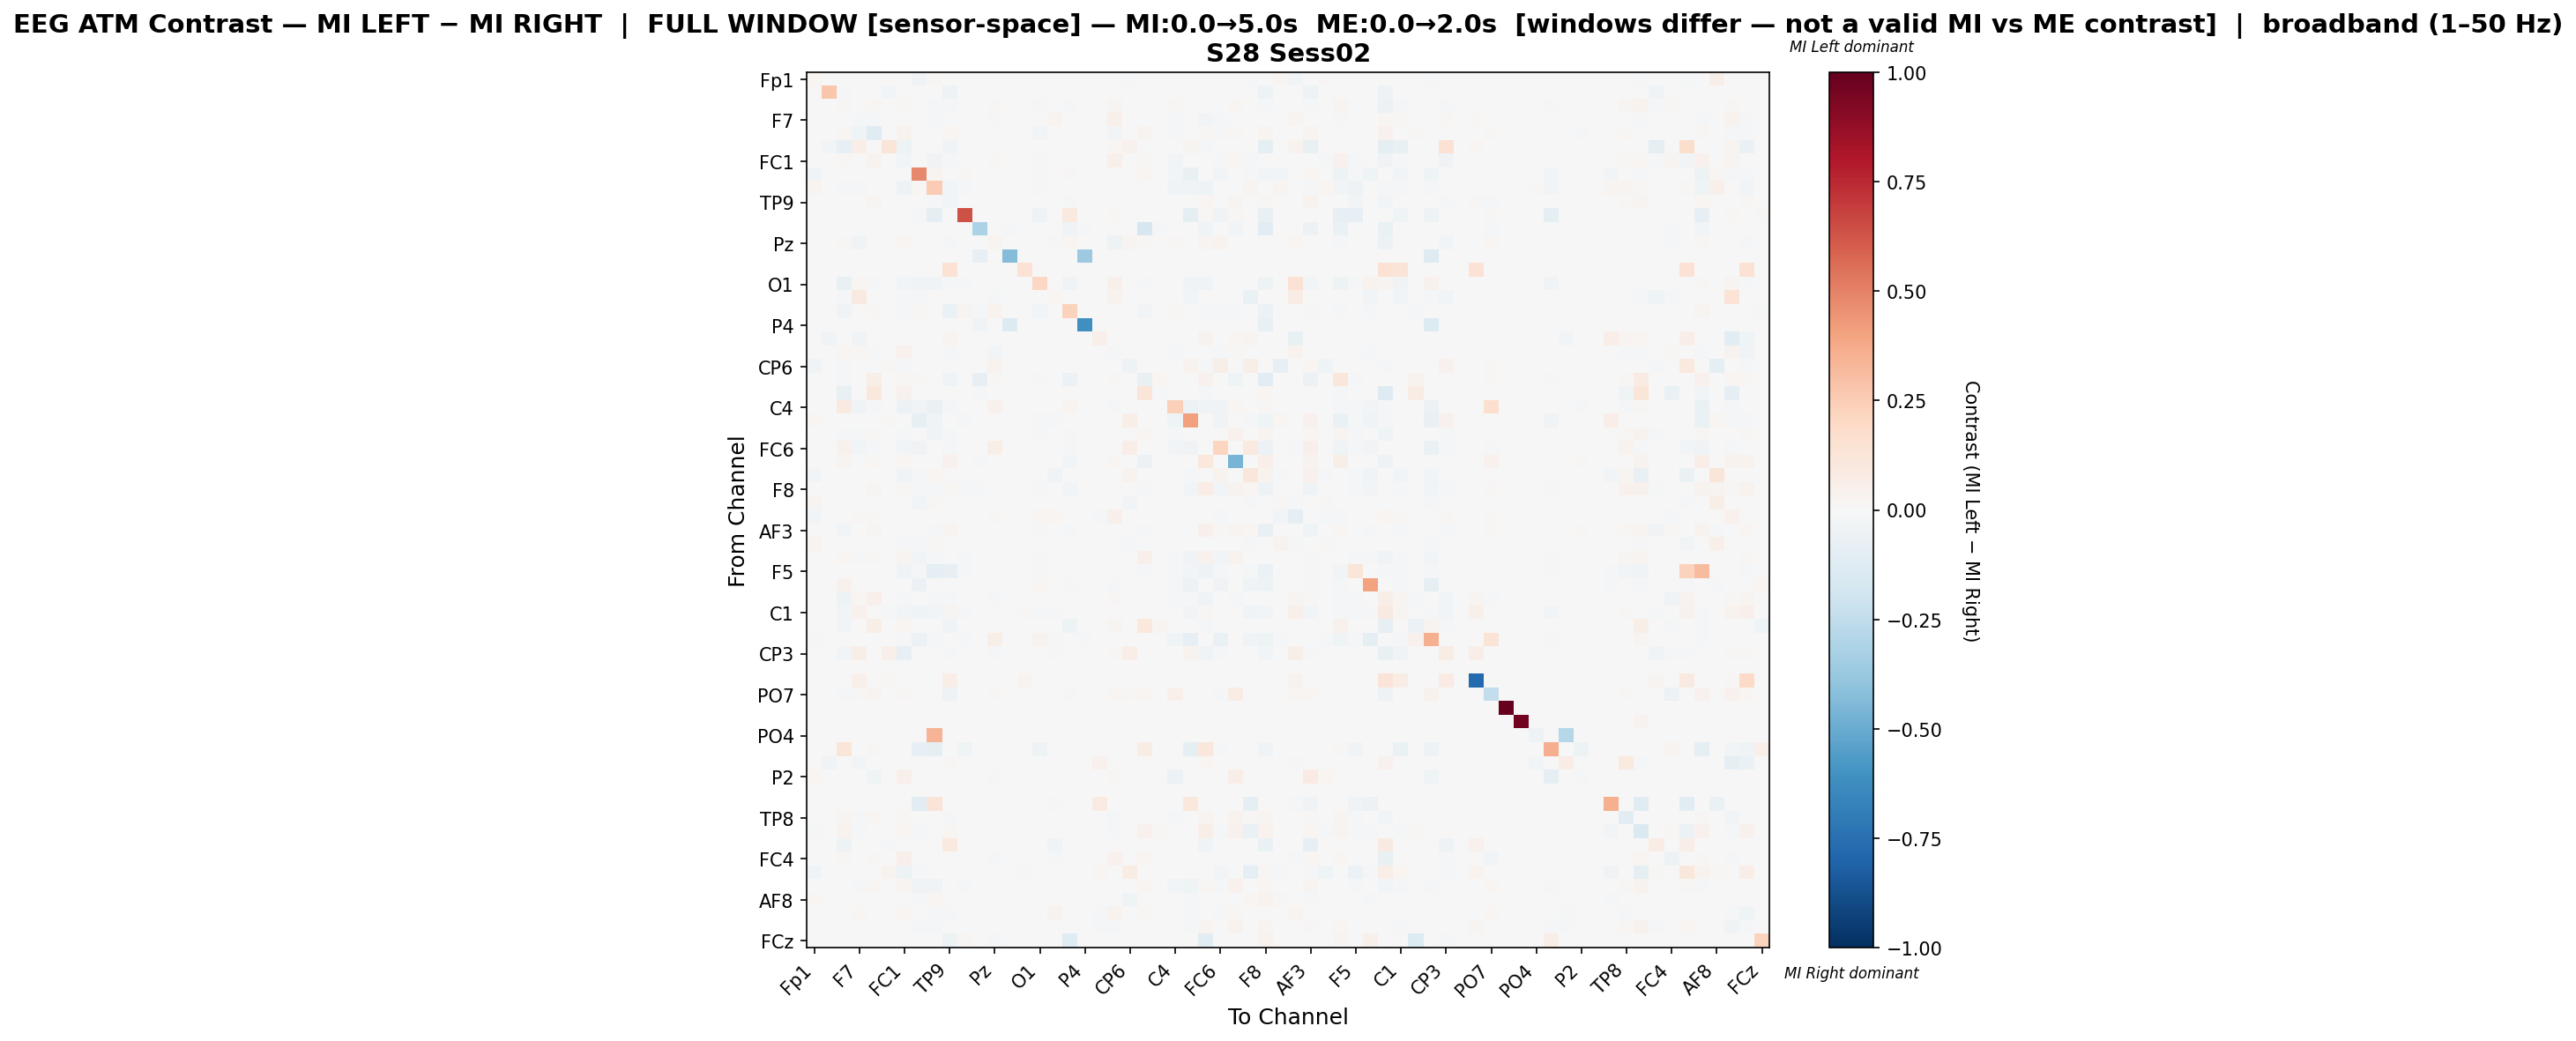

Values plotted in this chart, from the file beside it:
, Fp1, Fz, F3, F7, FT9, FC5, FC1, C3, T7, TP9, CP5, CP1, Pz, P3, P7, O1, Oz, O2, P4, P8, TP10, CP6, CP2
Fp1, 0.01576, 0.0, 0.0, 0.0, 0.0, 0.0, -0.0068, -0.03146, 0.0128, 0.0, 0.0, 0.0, 0.0, 0.0, 0.0, 0.0, 0.0, 0.0, 0.0, 0.0, 0.0, -0.01133, 0.0
Fz, 0.0, 0.2812, -0.0118, 0.0, 0.0, -0.0236, 0.0, 0.0, 0.0, -0.0531, 0.0, 0.0, 0.0, 0.0, 0.0, 0.0, 0.0, 0.0, 0.0, -0.0008194, 0.0, 0.0, 0.0
F3, 0.0, -0.0008718, 0.009187, 0.003832, 0.01874, -0.005143, 0.01425, 0.0, -0.01142, -0.01841, 0.0, 0.0, 0.008486, 0.0, 0.0, -0.02136, -0.004708, -0.01731, 0.0, 0.0, 0.02987, -0.005522, 0.002937
F7, 0.0, 0.0, 0.003094, -0.01764, -0.01888, 0.005425, -0.005077, 0.0, -0.009212, -0.004152, 0.0, 0.0, -0.01452, 0.0, 0.0, -0.003929, 0.02626, 0.0, 0.0, -0.007715, 0.04768, 0.0, 0.0
FT9, 0.0, 0.0, 0.02128, -0.04353, -0.1203, 0.0, 0.03246, 0.0, -0.00558, 0.01963, 0.0, 0.0, -0.0004551, 0.0, 0.0, -0.02463, 0.0, 0.002716, 0.0, 0.0, -0.02381, 0.0, 0.02888
FC5, 0.0, -0.02473, -0.0783, 0.06347, 0.0, 0.1218, -0.0522, 0.0, 0.0, -0.03164, 0.0, 0.0, 0.0, 0.0, 0.0, 0.0, 0.0, 0.0, 0.0, 0.0, 0.01893, 0.04343, 0.0
FC1, -0.005399, 0.0, 0.01456, -0.001795, 0.03224, -0.003661, -0.02469, 0.0, -0.03679, -0.01814, 0.0, 0.0, 0.01208, 0.0, 0.0, -0.008328, -0.002562, -0.007424, 0.0, 0.0, 0.05309, -0.002105, 0.00931
C3, -0.03344, 0.0, 0.0, 0.0, 0.0, 0.0, 0.0, 0.4787, 0.02752, -0.006406, 0.008959, 0.0, 0.0, 0.0, 0.0, -0.01685, -0.006824, 0.01071, 0.0, 0.0, 0.0, 0.0, 0.01892
T7, 0.0286, 0.0, -0.01583, -0.009909, 0.00113, 0.0, -0.04834, 0.0114, 0.2501, -0.03033, -0.0139, 0.0, 0.0, 0.0, 0.0, -0.01462, 0.0, 0.0, 0.0, 0.0, 0.0, 0.0, 0.0
TP9, 0.0, -0.002569, -0.007145, 0.0003247, 0.02348, -0.0009669, -0.006917, -0.003425, -0.01848, -0.0303, 0.0, 0.0, -0.0007839, 0.0, 0.003667, -0.00521, -0.0002854, -0.02153, 0.0, 0.002368, -0.001295, -0.0009538, -0.003163
CP5, 0.0, 0.0, 0.0, 0.0, 0.0, 0.0, 0.0, -0.01102, -0.09729, 0.0, 0.6364, 0.0, 0.0, 0.0, 0.0, -0.05076, 0.0, 0.09603, 0.0, 0.0, 0.01325, 0.0, 0.0
CP1, 0.0, 0.0, 0.0, 0.0, 0.0, 0.0, 0.0, 0.0, 0.0, 0.0, 0.0, -0.3195, 0.0, -0.01434, 0.0, 0.0, 0.0, -0.03904, -0.01434, 0.0, 0.0, 0.0, -0.1665
Pz, 0.0, 0.0, 0.01438, -0.03403, 0.00334, 0.0, 0.02123, 0.0, 0.0, -0.00828, 0.0, 0.0, 0.02449, 0.0, 0.0, -0.0002746, -0.02252, 0.01785, 0.0, 0.0, -0.04955, 0.02475, 0.01237
P3, 0.0, 0.0, 0.0, 0.0, 0.0, 0.0, 0.0, 0.0, 0.0, 0.0, 0.0, -0.08411, 0.0, -0.4299, 0.0, 0.0, 0.0, 0.0, -0.3598, 0.0, 0.0, 0.0, 0.0
P7, 0.0, 0.0, 0.0, 0.0, 0.0, 0.0, 0.0, 0.0, 0.0, 0.1459, 0.0, 0.0, 0.0, 0.0, 0.1429, 0.0, 0.0, 0.0, 0.0, 0.0, 0.0, 0.0, 0.0
O1, 0.0, 0.0, -0.07164, 0.021, -0.01028, 0.0, -0.02778, -0.03538, -0.03538, -0.01828, -0.01813, 0.0, 0.0, 0.0, 0.0, 0.2056, 0.0, -0.03189, 0.0, 0.0, 0.04966, 0.0, -0.01023
Oz, 0.0, 0.0, -0.01544, 0.08807, 0.0, 0.0, -0.008314, -0.01514, 0.0, -0.001781, 0.0, 0.0, -0.02316, 0.0, 0.0, 0.0, 0.01728, 0.0, 0.0, 0.0, 0.03704, 0.0, 0.0
O2, 0.0, 0.0, -0.03853, 0.0, 0.008576, 0.0, -0.01524, 0.008576, 0.0, -0.0652, 0.02726, -0.01099, 0.03174, 0.0, 0.0, -0.03014, 0.0, 0.2329, 0.0, 0.0, 0.0049, 0.0, -0.02383
P4, 0.0, 0.0, 0.0, 0.0, 0.0, 0.0, 0.0, 0.0, 0.0, 0.0, 0.0, -0.03321, 0.0, -0.1384, 0.0, 0.0, 0.0, 0.0, -0.6144, 0.0, 0.0, 0.0, 0.0
P8, 0.0, -0.03438, 0.0, -0.0313, 0.0, 0.0, 0.0, 0.0, 0.0008905, 0.02939, 0.0, 0.0, 0.0, 0.0, 0.0, 0.0, 0.0, 0.0, 0.0, 0.04848, 0.0, 0.0, 0.0
TP10, 0.0, 0.0, 0.02108, 0.01942, -0.0188, 0.001464, 0.0431, 0.0, 0.0, -0.01117, 0.0009246, 0.0, -0.02986, 0.0, 0.0, 0.006164, -0.001125, 0.001079, 0.0, 0.0, -0.0192, 0.0, 0.004546
CP6, -0.03342, 0.0, -0.02234, 0.0, 0.0, 0.01193, -0.00809, 0.0, 0.0, -0.004889, 0.0, 0.0, 0.03318, 0.0, 0.0, 0.0, 0.0, 0.0, 0.0, 0.0, 0.0, -0.05138, 0.0
CP2, 0.0, 0.0, -0.02077, 0.0, 0.05496, 0.0, 0.0117, 0.008731, 0.0, -0.04468, 0.0, -0.08066, 0.01027, 0.0, 0.0, -0.01428, 0.0, -0.05933, 0.0, 0.0, 0.01044, 0.0, -0.07151
Cz, 0.0, 0.0, -0.07602, 0.0, 0.1029, 0.0, 0.04237, 0.0, 0.0, -0.002924, 0.0, -0.02339, 0.0, 0.0, 0.0, 0.0, 0.0, 0.0, 0.0, 0.0, 0.006053, 0.0, 0.1223
C4, 0.0, 0.0, 0.09048, -0.03332, -0.01231, 0.0, -0.05739, -0.03717, -0.06324, -0.01804, 0.0, 0.0, 0.04305, 0.0, 0.0, 0.0, 0.0, 0.02848, 0.0, 0.0, -0.01169, 0.0, 0.0
T8, 0.01795, 0.0, 0.0, -0.0006211, 0.0, 0.01496, -0.0009317, -0.08183, -0.04441, -0.007609, -0.01786, 0.0, 0.0, 0.0, 0.0, -0.01879, -0.0163, 0.0, 0.0, 0.0, 0.0, 0.06643, 0.0
FT10, 0.0, 0.0, -0.009146, -0.01605, 0.01179, -0.0006017, -0.0134, 0.0, -0.0327, -0.01161, 0.0005805, -0.003543, 0.005333, 0.0, 0.0, -0.008352, -0.0001337, -0.01283, 0.0, 0.001645, 0.00352, -0.001538, 0.01855
FC6, 0.0, 0.0, 0.04211, -0.02375, -0.0221, 0.0, -0.03069, -0.03232, -0.00208, -0.008926, -0.007091, 0.0, 0.05905, 0.0, 0.0, -0.001814, 0.0, -0.0094, 0.0, 0.0, -0.006774, 0.06884, 0.0
FC2, 0.0, 0.0, 0.0242, 0.005325, 0.01598, 0.0, 0.02234, 0.0004631, 0.004052, 0.04538, 0.001389, -0.02155, 0.0, 0.0, 0.0, 0.0, 0.0, -0.03017, 0.0, 0.002547, 0.01794, 0.0, -0.05927
F4, -0.02397, 0.0, 0.0, 0.0, 0.0, 0.0, -0.03385, -0.016, 0.02041, 0.0008962, 0.0, 0.0, 0.0, 0.0, 0.0, 0.0, -0.03231, 0.0, 0.0, 0.006094, -0.00262, 0.03782, 0.0
F8, 0.0, -0.003136, -0.003678, 0.0, 0.0248, -0.00575, 0.01148, -0.0169, -0.01366, 0.01957, -0.00784, -0.01124, 0.0, 0.0, 0.0, -0.01831, 0.0, -0.02443, -0.003833, 0.0, 0.0, -0.0004356, -0.01915
Fp2, 0.02444, 0.0, 0.0, 0.0, 0.0, 0.0, -0.003168, -0.02649, 0.01095, 0.0, 0.0, 0.0, 0.0, 0.0, 0.0, 0.0, 0.0, 0.0, 0.0, 0.0, 0.0, -0.02648, 0.0
AF7, -0.02802, 0.0, 0.0, 0.01364, 0.01371, 0.00325, 0.001445, 0.0, 0.0, 0.002389, 0.0, 0.0, 0.008925, 0.0, 0.0, 0.02068, 0.01969, 0.0, 0.0, -0.02067, 0.05262, 0.0, 0.001715
AF3, 0.0, -0.003895, -0.02576, 0.0, 0.02896, -0.005994, -0.004916, 0.0003016, -0.02187, 0.02894, 0.0, -0.00725, 0.0, 0.0, 0.0, -0.01215, 0.0, -0.01609, 0.0, 0.0, 0.0, 0.006974, -0.01297
AFz, 0.03003, 0.0, 0.0, 0.0, 0.0, 0.0, -0.01272, -0.02102, 0.008957, 0.0, 0.0, 0.0, 0.0, 0.0, 0.0, 0.0, 0.0, 0.0, 0.0, 0.0, 0.0, -0.01453, 0.0
F1, 0.0, 0.0, 0.01733, -0.01508, 0.01202, 0.0, 0.02998, -0.02814, -0.02029, 0.0009586, -0.008793, -0.006848, -0.002366, 0.0, 0.0, -0.01453, 0.0, -0.006946, 0.0, 0.0, 0.003979, 0.0, 0.04697
F5, 0.0, 0.0, 0.0, 0.0, 0.0, 0.0, -0.03595, -0.01554, -0.09137, -0.08326, -0.0211, 0.0, 0.0, 0.0, 0.0, -0.008581, 0.0, 0.0, 0.0, 0.0, 0.0, 0.0, -0.01136
FT7, 0.0, 0.0, 0.04144, 0.0, 0.0, 0.0, -0.002302, -0.0586, 0.0, 0.0, 0.0, 0.0, 0.0, 0.0, 0.0, 0.02235, 0.003044, -0.0131, 0.0, 0.0, -0.01558, 0.0, 0.001946
FC3, 0.0, -0.002944, -0.05003, 0.02232, 0.05213, -0.005552, -0.01975, 0.0, -0.01647, -0.01526, 0.0, -0.006814, -0.01633, 0.0, 0.005435, 0.004982, 0.0, 0.0002265, 0.0, 0.0, 0.01459, -0.001935, 0.003983
C1, 0.0, -0.001286, -0.02793, 0.04617, 0.005018, -0.01029, -0.0248, -0.03932, -0.02774, 0.02848, -0.009737, 0.0, 0.0, 0.0, 0.01472, -0.02076, -0.01911, 0.0, 0.0, 0.0, 0.0, 0.0, 0.0
C5, 0.0, 0.0, -0.02553, 0.0, 0.05531, 0.0, 0.01808, 0.0, 0.0, -0.03705, 0.0, 0.0, 0.0, 0.0, 0.0, 0.0, 0.0, -0.05376, 0.0, 0.0, 0.02766, 0.0, 0.1072
TP7, -0.0173, 0.0, 0.0, 0.0, 0.0, 0.0, -0.0128, -0.05502, -0.02266, 0.0, -0.01003, 0.0, 0.05874, -0.004325, 0.0, 0.03849, -0.01228, 0.0, -0.0128, 0.0, -0.0008651, 0.002839, 0.0
CP3, 0.0, 0.0, -0.02973, 0.0588, 0.0, 0.05424, -0.08328, 0.0, 0.0, -0.01607, 0.0, 0.0, -0.02262, 0.0, 0.0, 0.0, -0.02077, 0.0, 0.0, 0.0, 0.00911, 0.06749, 0.0
P1, 0.0, 0.0, 0.0, 0.0, 0.0, 0.0, 0.0, 0.0, 0.0, 0.0, 0.0, 0.0, 0.0, 0.0, 0.0, 0.0, 0.0, 0.0, 0.0, 0.0, 0.0, 0.0, 0.0
P5, 0.0, 0.0, 0.0, 0.04697, 0.0, 0.009916, 0.0, 0.0, 0.0, 0.06367, 0.0, 0.0, 0.0, 0.0, 0.02505, 0.0, 0.0, 0.0, 0.0, 0.0, 0.001044, 0.0, 0.0
PO7, 0.0, 0.0, -0.008307, 0.008696, 0.03081, 0.0, 0.01248, 0.003592, 0.0, -0.05281, 0.002268, -0.006133, 0.01011, 0.0, 0.0, -0.0003407, 0.0, -0.01126, 0.0, 0.0, 0.01796, 0.008885, 0.01884
PO3, 0.0, 0.0, 0.0, 0.0, 0.0, 0.0, 0.0, 0.0, 0.0, 0.0, 0.0, 0.0, 0.0, 0.0, 0.0, 0.0, 0.0, 0.0, 0.0, 0.0, 0.0, 0.0, 0.0
POz, 0.0, 0.0, 0.0, 0.0, 0.0, 0.0, 0.0, 0.0, 0.0, 0.0, 0.0, 0.0, 0.0, 0.0, 0.0, 0.0, 0.0, 0.0, 0.0, 0.0, 0.0, 0.0, 0.0
PO4, 0.0, 0.0, 0.0, 0.0, 0.0, 0.0, 0.0, 0.0, 0.3397, 0.0, 0.0, 0.0, 0.0, 0.0, 0.0, 0.0, 0.0, 0.0, 0.0, 0.0, 0.0, 0.0, 0.0
PO8, 0.0, 0.0, 0.1176, 0.0, 0.01176, 0.0, 0.0, -0.07908, -0.08759, -0.005272, -0.04663, 0.0, -0.001622, 0.0, 0.0, -0.04907, 0.0, 0.0, 0.0, 0.0, 0.0, 0.0, 0.07529
P6, 0.0, -0.03235, 0.0, -0.02686, 0.0, 0.0, 0.0, 0.0, 0.0, 0.01432, 0.0, 0.0, 0.0, 0.0, 0.0, 0.0, 0.0, 0.0, 0.0, 0.0401, 0.0, 0.0, 0.0
P2, 0.02054, 0.0, 0.0, 0.0, -0.04456, 0.0, 0.05213, 0.0, 0.0, 0.0, 0.0, 0.0, -0.01023, 0.0, 0.0, 0.0, 0.0, 0.0, 0.0, 0.0, 0.009944, 0.0, 0.0
CPz, 0.0, 0.0, 0.0, 0.0, 0.0, 0.0, 0.0, 0.0, 0.0, 0.0, 0.0, 0.0, 0.0, 0.0, 0.0, 0.0, 0.0, 0.0, 0.0, 0.0, 0.0, 0.0, 0.0
CP4, 0.0, 0.0, 0.0, 0.0, 0.0, 0.0, 0.0, -0.1152, 0.1302, -0.001157, 0.0, 0.0, 0.0, 0.0, 0.0, 0.0, -0.01389, 0.0, 0.0, 0.08232, 0.0, 0.0, 0.0
TP8, 0.0, 0.0, 0.02864, -0.01159, 0.01669, 0.0, 0.01442, 0.0, -0.001455, -0.01849, 0.0, 0.0, 0.0006626, 0.0, 0.0, 0.0, 0.0, 0.002154, 0.0, -0.002434, -0.01726, 8.282945415389712e-05, 0.007123
C6, -0.008828, 0.0, 0.03463, -0.01292, 0.004541, 0.0, 0.01755, -0.01393, 0.005659, 0.01704, 0.0, 0.0, 0.0, 0.0, 0.0, -0.002114, -0.00659, -0.002512, 0.0, 0.001689, -0.01057, 0.0, 0.04223
C2, 0.0, -0.007092, -0.04942, 0.0, 0.0, -0.018, -0.000145, 0.0, 0.0, 0.09889, 0.0, 0.0, 0.0, 0.0, 0.0, 0.0, -0.04037, 0.0, 0.0, 0.0, 0.0, -0.006274, 0.0
FC4, 0.0, 0.0, 0.015, 0.004262, 0.01498, 0.0, 0.05225, 0.0, 0.0, 0.004489, 0.0, -0.004041, -0.01028, 0.0, 0.0, 0.0, -0.008784, -0.004519, 0.0, 0.0, 0.0409, 0.0, 0.01705
FT8, -0.03133, 0.0, 0.0, 0.0, 0.0, 0.03603, -0.05354, -0.01051, 0.001716, -0.007126, 0.0, 0.0, 0.0, 0.0, 0.01095, 0.0, 0.0, 0.0, 0.0, 0.01733, -0.003569, 0.07275, 0.0
F6, 0.0, 0.0, 0.001254, -0.009787, 0.02203, 0.0, 0.03062, -0.03175, -0.0322, 0.007318, -0.008995, -0.002388, 0.003864, 0.0, 0.0, -0.005227, 0.0, 0.006773, 0.0, 0.0, -0.0004511, 0.0, 0.01738
... 4 more rows
